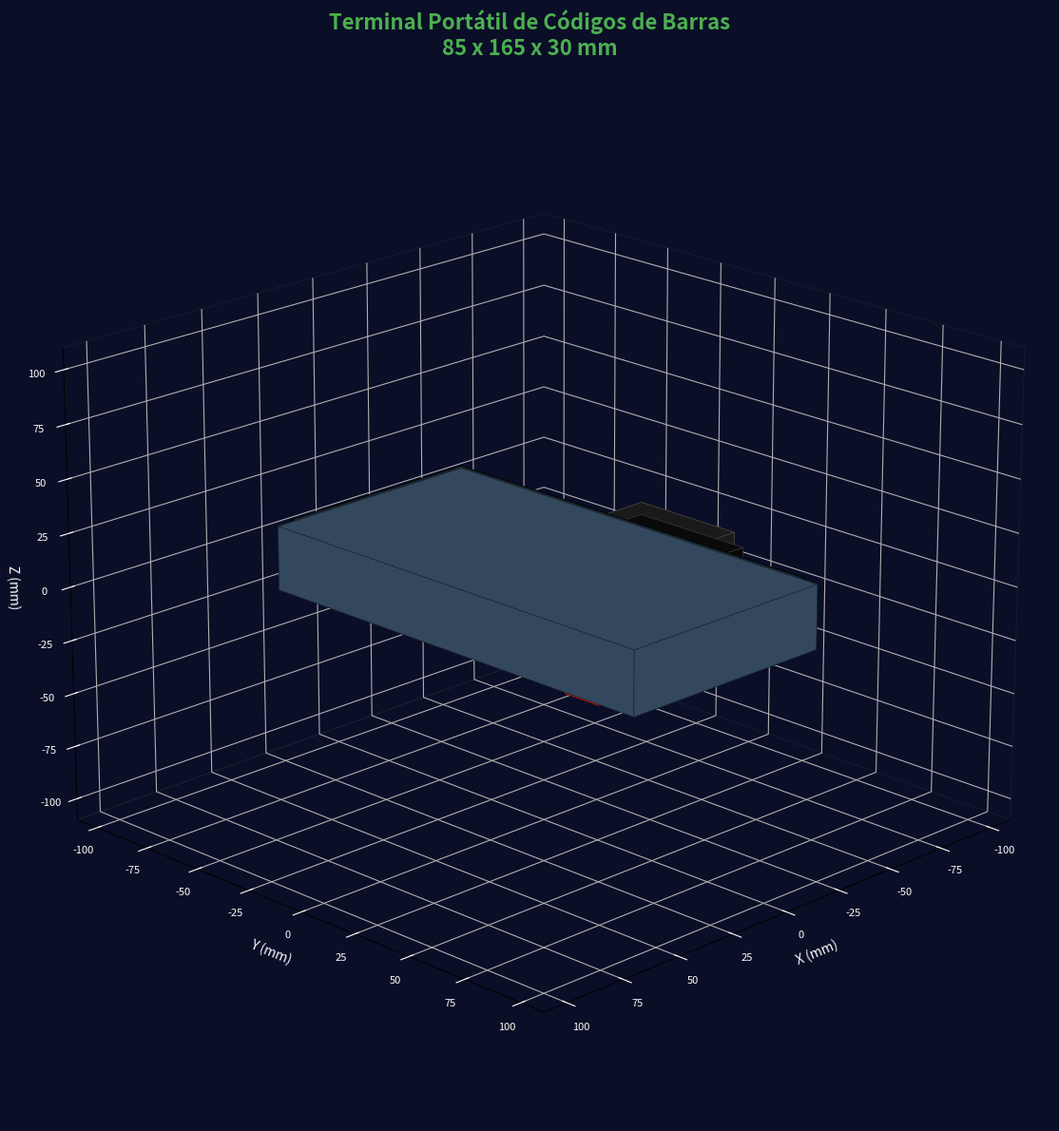

Source code (Python): (Note: this script raises an exception after producing the figure.)
#!/usr/bin/env python3
import matplotlib.pyplot as plt
from mpl_toolkits.mplot3d import Axes3D
from mpl_toolkits.mplot3d.art3d import Poly3DCollection
import numpy as np

# Crear figura
fig = plt.figure(figsize=(16, 12), facecolor='#0a0e27')
ax = fig.add_subplot(111, projection='3d', facecolor='#0a0e27')

# Dimensiones del terminal (en mm)
width = 85
height = 165
depth = 30

def create_box(x, y, z, w, h, d, color='#2c3e50', alpha=1.0, edgecolor='black'):
    """Crea un box 3D"""
    # Definir vértices del box
    vertices = [
        [x, y, z],
        [x + w, y, z],
        [x + w, y + h, z],
        [x, y + h, z],
        [x, y, z + d],
        [x + w, y, z + d],
        [x + w, y + h, z + d],
        [x, y + h, z + d]
    ]

    # Definir las 6 caras del box
    faces = [
        [vertices[0], vertices[1], vertices[5], vertices[4]],  # Bottom
        [vertices[2], vertices[3], vertices[7], vertices[6]],  # Top
        [vertices[0], vertices[1], vertices[2], vertices[3]],  # Front
        [vertices[4], vertices[5], vertices[6], vertices[7]],  # Back
        [vertices[0], vertices[3], vertices[7], vertices[4]],  # Left
        [vertices[1], vertices[2], vertices[6], vertices[5]]   # Right
    ]

    # Crear colección de polígonos
    poly = Poly3DCollection(faces, alpha=alpha, facecolor=color, edgecolor=edgecolor, linewidth=0.5)
    ax.add_collection3d(poly)
    return poly

# === CUERPO PRINCIPAL ===
create_box(-width/2, -height/2, -depth/2, width, height, depth,
          color='#34495e', alpha=0.95, edgecolor='#1a252f')

# === PANEL FRONTAL ===
create_box(-width/2 + 3, -height/2 + 3, depth/2 - 2, width - 6, height - 6, 5,
          color='#1a252f', alpha=1.0, edgecolor='black')

# === SCANNER GM67 (grande y prominente) ===
scanner_y = height/2 - 50

# Marco del scanner
create_box(-36, scanner_y - 23, depth/2, 72, 46, 10,
          color='#0a0a0a', alpha=1.0, edgecolor='#333333')

# Cuerpo del scanner
create_box(-34, scanner_y - 21, depth/2 + 5, 68, 42, 12,
          color='#1a1a1a', alpha=1.0, edgecolor='#444444')

# Ventana de vidrio del scanner (roja)
create_box(-30, scanner_y - 17, depth/2 + 11, 60, 34, 3,
          color='#660000', alpha=0.7, edgecolor='#ff0000')

# Líneas rojas del scanner (sensor láser)
for i in range(8):
    y_pos = scanner_y - 15 + i * 4
    create_box(-25, y_pos - 0.25, depth/2 + 11.5, 50, 0.5, 1,
              color='#ff0000', alpha=0.9, edgecolor='#ff0000')

# Etiqueta "SCANNER"
create_box(-25, scanner_y - 29, depth/2 + 11, 50, 6, 1,
          color='#ffffff', alpha=0.8, edgecolor='#cccccc')

# LEDs del scanner
led_positions = [(-25, scanner_y + 18), (25, scanner_y + 18)]
led_colors = ['#ff0000', '#00ff00']

for (led_x, led_y), led_color in zip(led_positions, led_colors):
    # Simular esfera LED con pequeño box
    create_box(led_x - 2, led_y - 2, depth/2 + 11, 4, 4, 2,
              color=led_color, alpha=1.0, edgecolor=led_color)

# === PANTALLA OLED ===
display_y = height/2 - 110

# Marco de la pantalla
create_box(-26, display_y - 15, depth/2, 52, 30, 4,
          color='#000000', alpha=1.0, edgecolor='#222222')

# Pantalla activa (verde)
create_box(-23, display_y - 12, depth/2 + 4, 46, 24, 2,
          color='#1a4d2e', alpha=1.0, edgecolor='#00ff00')

# Líneas de texto simuladas en la pantalla
text_lines = [
    {'y': 8, 'width': 35, 'color': '#00ff00'},
    {'y': 4, 'width': 30, 'color': '#00cc00'},
    {'y': 0, 'width': 38, 'color': '#00ff00'},
    {'y': -4, 'width': 25, 'color': '#00aa00'},
    {'y': -8, 'width': 32, 'color': '#00dd00'}
]

for line in text_lines:
    create_box(-line['width']/2, display_y + line['y'] - 1, depth/2 + 6.5,
              line['width'], 2, 0.5,
              color=line['color'], alpha=0.9, edgecolor=line['color'])

# Borde iluminado de la pantalla
create_box(-24, display_y - 13, depth/2 + 6, 48, 26, 1.5,
          color='#00ff00', alpha=0.3, edgecolor='#00ff00')

# === BOTONES (4 botones táctiles) ===
button_y = -height/2 + 40
button_spacing = 19
button_start_x = -28.5
button_colors = ['#4CAF50', '#2196F3', '#f44336', '#FF9800']

for i, color in enumerate(button_colors):
    x = button_start_x + i * button_spacing
    # Base del botón
    create_box(x - 6, button_y - 6, depth/2, 12, 12, 2,
              color='#1a1a1a', alpha=1.0, edgecolor='#000000')
    # Botón superior
    create_box(x - 5, button_y - 5, depth/2 + 3, 10, 10, 3,
              color=color, alpha=1.0, edgecolor=color)

# === PUERTO USB-C ===
usb_y = -height/2 + 8
create_box(-6, usb_y - 2.25, -depth/2 - 10, 12, 4.5, 10,
          color='#2a2a2a', alpha=1.0, edgecolor='#606060')

# Interior del puerto
create_box(-4.5, usb_y - 1.5, -depth/2 - 8, 9, 3, 7,
          color='#000000', alpha=1.0, edgecolor='#333333')

# === INTERRUPTOR ON/OFF (lateral) ===
create_box(width/2 - 7, height/2 - 32.5, -depth/2 - 2, 5, 15, 4,
          color='#c0392b', alpha=1.0, edgecolor='#8B0000')

# === LEDS INDICADORES SUPERIORES ===
led_indicator_y = height/2 - 15
led_indicators = [
    {'x': -20, 'color': '#ff0000'},  # BAT
    {'x': 0, 'color': '#00ff00'},    # PWR
    {'x': 20, 'color': '#0066ff'}    # BLE
]

for indicator in led_indicators:
    create_box(indicator['x'] - 1.8, led_indicator_y - 1.8, depth/2 + 4, 3.6, 3.6, 2,
              color=indicator['color'], alpha=1.0, edgecolor=indicator['color'])

# === ALTAVOZ/BUZZER ===
speaker_y = -height/2 + 75
create_box(-10, speaker_y - 10, depth/2, 20, 20, 2,
          color='#1a1a1a', alpha=1.0, edgecolor='#000000')

# Rejilla del altavoz (círculo de agujeros)
for i in range(12):
    angle = (i / 12) * 2 * np.pi
    radius = 6
    x = np.cos(angle) * radius
    y = speaker_y + np.sin(angle) * radius
    create_box(x - 0.4, y - 0.4, depth/2 + 1, 0.8, 0.8, 1,
              color='#000000', alpha=1.0, edgecolor='#000000')

# === LOGO/MARCA ===
create_box(-20, -height/2 + 16, depth/2 + 4, 40, 8, 1,
          color='#3498db', alpha=0.9, edgecolor='#2980b9')

# === CONFIGURACIÓN DE LA VISTA ===
ax.set_xlabel('X (mm)', color='white', fontsize=10)
ax.set_ylabel('Y (mm)', color='white', fontsize=10)
ax.set_zlabel('Z (mm)', color='white', fontsize=10)

# Establecer límites
max_range = max(width, height, depth) / 1.5
ax.set_xlim([-max_range, max_range])
ax.set_ylim([-max_range, max_range])
ax.set_zlim([-max_range, max_range])

# Ángulo de vista
ax.view_init(elev=20, azim=45)

# Configurar colores del gráfico
ax.xaxis.pane.fill = False
ax.yaxis.pane.fill = False
ax.zaxis.pane.fill = False
ax.xaxis.pane.set_edgecolor('#1a252f')
ax.yaxis.pane.set_edgecolor('#1a252f')
ax.zaxis.pane.set_edgecolor('#1a252f')
ax.grid(color='#1a252f', linestyle='-', linewidth=0.5, alpha=0.3)

# Color de los ejes
ax.tick_params(colors='white', labelsize=8)

# Título
ax.set_title('Terminal Portátil de Códigos de Barras\n85 x 165 x 30 mm',
             color='#4CAF50', fontsize=16, fontweight='bold', pad=20)

# Ajustar layout
plt.tight_layout()

# Guardar imagen
output_path = '/home/user/barcode-terminal/render-3d-static.png'
plt.savefig(output_path, dpi=150, facecolor='#0a0e27', edgecolor='none', bbox_inches='tight')
print(f"Render guardado en: {output_path}")

# También mostrar en pantalla si es posible
# plt.show()
